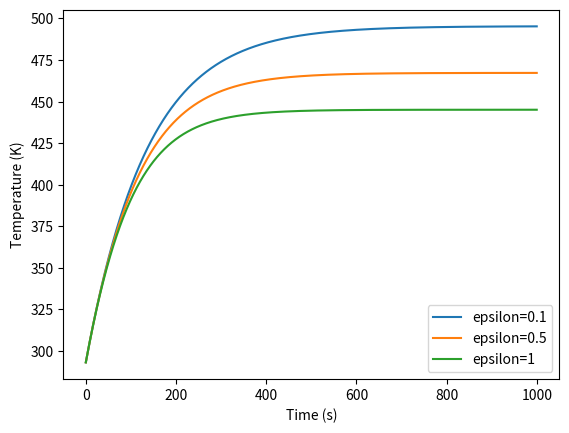

This figure's Python source:
import numpy as np
import matplotlib.pyplot as plt
from scipy.optimize import fsolve

# Given data
i = 1  # Current in Amps
R = 100  # Resistance in Ohms/m
D = 0.005  # Diameter in m
T0 = 20 + 273.15  # Initial temperature in K
T_infinity = T0  # Ambient temperature in K
T_viz = T0  # Surrounding temperature in K
epsilon_values = [0.1, 0.5, 1]  # Emissivities
rho = 8933  # Density in kg/m^3
cp = 385  # Specific heat in J/kg-K
sigma = 5.670374419E-8  # Stefan-Boltzmann constant in W/(m^2-K^4)
h = 30  # Convection coefficient in W/(m^2-K)

# Time interval
dt = 0.1  # Time step size in seconds
t_max = 1000  # Maximum time for simulation in seconds

# Function to calculate temperature at each time step
def calculate_temperature(epsilon, dt):
    n_steps = int(t_max / dt)
    T = np.zeros(n_steps)
    T[0] = T0
    for n in range(1, n_steps):
        T[n] = T[n-1] + (4 * dt / (rho * np.pi * D**2 * cp)) * (-h * np.pi * D * (T[n-1] - T_infinity) - epsilon * sigma * np.pi * D * (T[n-1]**4 - T_viz**4) + R * i**2)
    return T

# Calculate steady-state temperature
def steady_state(T_RP, epsilon):
    return 4 / (rho * np.pi * D**2 * cp) * (-h * np.pi * D * (T_RP - T_infinity) - epsilon * sigma * np.pi * D * (T_RP**4 - T_viz**4) + R * i**2)

# Calculate and plot temperature for each emissivity
plt.figure()
for epsilon in epsilon_values:
    T_RP = fsolve(steady_state, T0, args=(epsilon))
    T = calculate_temperature(epsilon, dt)
    plt.plot(np.arange(0, t_max, dt), T, label=f'epsilon={epsilon}')

plt.xlabel('Time (s)')
plt.ylabel('Temperature (K)')
plt.legend()
plt.show()
